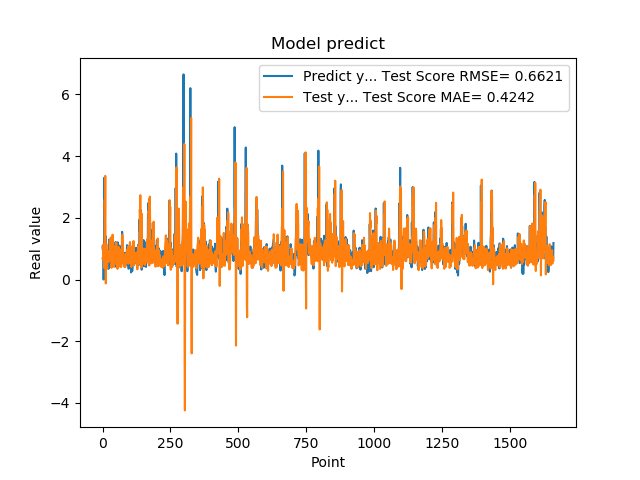

Source data for this figure (header and first rows):
1.074290990829999792e+00, 6.811877937861516852e-01
9.521890282630000035e-01, 6.771889278983280747e-01
9.879170060160000766e-01, 7.726987933980429268e-01
1.011654973029999960e+00, 1.135359210637188143e+00
0.000000000000000000e+00, 9.012869444761615334e-01
7.643579840659999736e-01, 6.001150346524836143e-01
7.788103222849999119e-01, 1.013277806212118826e+00
3.306220054629999794e+00, 3.680438961174564705e-01
1.055441975589999970e+00, 2.586658866886570429e+00
7.543110251430000801e-01, 1.973514973854932908e+00
7.915459871289999283e-01, 3.362006322068541220e+00
1.409499049189999909e+00, 1.103007471767246894e+00
8.875439763070001042e-01, -1.245897945987066574e-01
6.401469707490000660e-01, 7.960296804037830798e-01
5.082880258560000808e-01, 1.145124250930897203e+00
8.640019893649999450e-01, 6.492472053730059534e-01
5.725920200349999822e-01, 5.475117970401248702e-01
8.469420075419999971e-01, 3.481402009420292432e-01
9.181020259860001032e-01, 8.386609657806991525e-01
7.976629734039999420e-01, 7.139336088155674442e-01
9.608020186419998776e-01, 6.901551554654818954e-01
9.555831551549999192e-01, 9.142392771052687550e-01
3.470349907879999862e-01, 7.039211162225103013e-01
9.546210169789999256e-01, 5.745991686956367639e-01
1.293938040730000072e+00, 9.287726323370939507e-01
5.251880288119999962e-01, 8.248541700456716308e-01
4.773890078070000542e-01, 8.984481663099201931e-01
1.275226235389999907e+00, 1.276006860693698730e+00
8.723750114439999814e-01, 8.649433500970284960e-01
8.355640172959999390e-01, 6.321289588560446981e-01
7.321749925609999377e-01, 1.358066998151083338e+00
7.640249729160000225e-01, 8.349311921994039265e-01
4.072830080990000323e-01, 5.587152292753050364e-01
4.752210080619999610e-01, 3.794706320675712563e-01
8.781340122220000488e-01, 5.104949954481601271e-01
7.414129972460000717e-01, 5.471729337808566296e-01
1.258002042770000051e+00, 5.804981058087782531e-01
1.069700956339999953e+00, 1.455031800805970610e+00
7.274609804150000691e-01, 1.100952939262696662e+00
7.892770171170000459e-01, 9.941364492271460573e-01
6.237750053410000550e-01, 8.475016924598809398e-01
6.914690136910000007e-01, 4.163345414518953014e-01
8.557710051540000640e-01, 5.062623514315067741e-01
7.093830108640000187e-01, 5.214001452990184582e-01
1.014547944070000041e+00, 4.883736415990332369e-01
1.115731000900000103e+00, 9.142970775195529143e-01
4.182830154900000208e-01, 9.113761366032915312e-01
1.002280950550000105e+00, 7.044567716003186097e-01
1.218860983849999968e+00, 1.117297360609451617e+00
1.143296003339999922e+00, 7.445487948262481392e-01
6.528189778330000248e-01, 1.210158831885370434e+00
6.746559739110000731e-01, 1.149890305076430197e+00
6.009536385540000802e-01, 7.804184754141235691e-01
6.694570183749999348e-01, 3.862954335164818787e-01
6.538079977039999990e-01, 4.635706698603145881e-01
7.814120054240000224e-01, 3.483336479190805024e-01
1.206303954120000022e+00, 5.211425894679623250e-01
8.469259738919999725e-01, 1.038951885604405989e+00
8.286409974099999687e-01, 8.465089528255331786e-01
6.482390165329999787e-01, 1.060065674918722722e+00
5.623700022700000023e-01, 5.779494391533354092e-01
... 1,599 more rows
